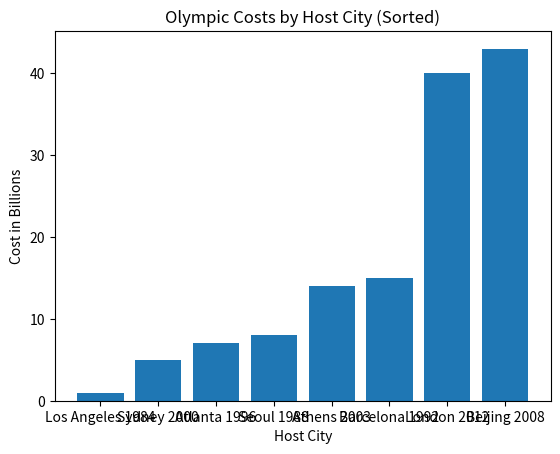

Python code for this plot:
#Create a dictionary contain The cost of hosting the Summer Olympic Games has increased rapidly over time Olympic Games and Cost (in $ billions)
costs = {'Los Angeles 1984': 1, 'Seoul 1988': 8, 'Barcelona 1992': 15, 'Atlanta 1996': 7, 'Sydney 2000': 5, 'Athens 2003': 14, 'Beijing 2008': 43, 'London 2012': 40}
import matplotlib.pyplot as plt

# Sort the dictionary by value and create a list of tuples
sorted_costs = sorted(costs.items(), key=lambda x: x[1])

# Print the sorted costs list
print("Sorted Costs:") #uses the print function to output the string Sorted Costs:, which is the title of the sorted list output.
for item in sorted_costs:#uses a for loop to iterate through each element in the sorted_costs list, with item representing an element in the sorted_costs list.
    print(f"{item[0]}: {item[1]}")#uses the print function to output a formatted string labeled with item[0] and size item[1]. item[0] and item[1] represent the first and second values of the element in the sorted_costs list, which are the label and size, respectively.

# Extract the sorted labels and sizes from the sorted costs list
#defines a new list called labels, which uses the form of a list inference to extract the first value of all elements (labels) from the sorted_costs and form them into a new list.
labels = [item[0] for item in sorted_costs]
#defines a new list called sizes, which also uses the form of a list inference to extract the second value (size) of all elements from the sorted_costs and form a new list.
sizes = [item[1] for item in sorted_costs]

# Plot the sorted costs as a bar chart
plt.bar(labels, sizes)
# Title the chart as Olympic Costs by Host City (Sorted)
plt.title('Olympic Costs by Host City (Sorted)')
# Name the x of the chart as Host City
plt.xlabel('Host City')
# Name the y of the chart as Cost in Billions
plt.ylabel('Cost in Billions')
# Show the bar chart
plt.show()
